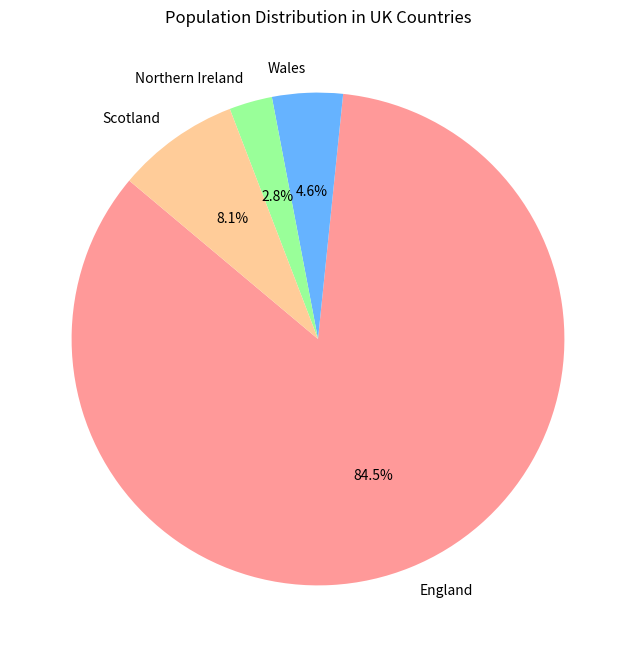
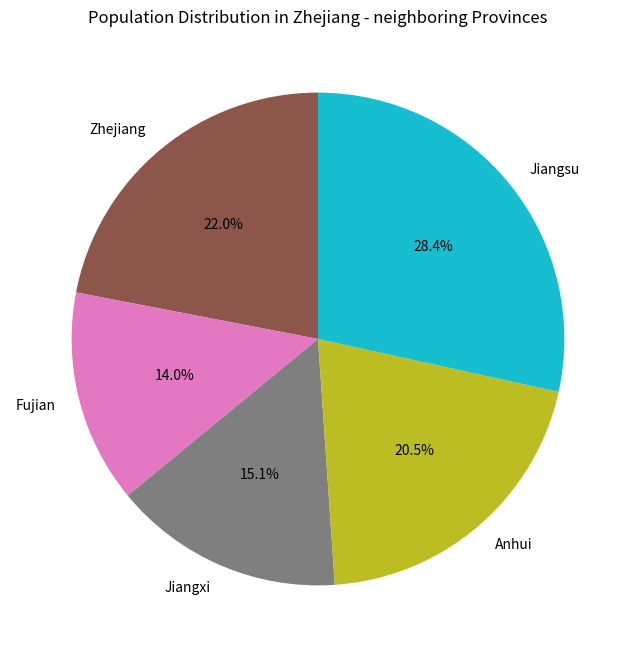

Write Python code to recreate these figures, in order.
import matplotlib.pyplot as plt

# 定义英国各地区人口列表
uk_population = [57.11, 3.13, 1.91, 5.45]
# 定义浙江周边省份人口列表
zj_neighbor_population = [65.77, 41.88, 45.28, 61.27, 85.15]

# 对英国各地区人口列表进行排序
sorted_uk_population = sorted(uk_population)
# 对浙江周边省份人口列表进行排序
sorted_zj_neighbor_population = sorted(zj_neighbor_population)

# 打印排序后的列表
print("Sorted UK population:", sorted_uk_population)
print("Sorted Zhejiang - neighboring population:", sorted_zj_neighbor_population)

# 定义英国各地区名称
uk_labels = ['England', 'Wales', 'Northern Ireland', 'Scotland']
# 定义浙江周边省份名称
zj_neighbor_labels = ['Zhejiang', 'Fujian', 'Jiangxi', 'Anhui', 'Jiangsu']

# 设置饼图颜色
uk_colors = ['#ff9999', '#66b3ff', '#99ff99', '#ffcc99']
zj_neighbor_colors = ['#8c564b', '#e377c2', '#7f7f7f', '#bcbd22', '#17becf']

# 绘制英国各地区人口分布饼图
plt.figure(figsize=(8, 8))
plt.pie(uk_population, labels=uk_labels, colors=uk_colors, autopct='%1.1f%%', startangle=140)
plt.title('Population Distribution in UK Countries')
plt.show()

# 绘制浙江周边省份人口分布饼图
plt.figure(figsize=(8, 8))
plt.pie(zj_neighbor_population, labels=zj_neighbor_labels, colors=zj_neighbor_colors, autopct='%1.1f%%', startangle=90)
plt.title('Population Distribution in Zhejiang - neighboring Provinces')
plt.show()
